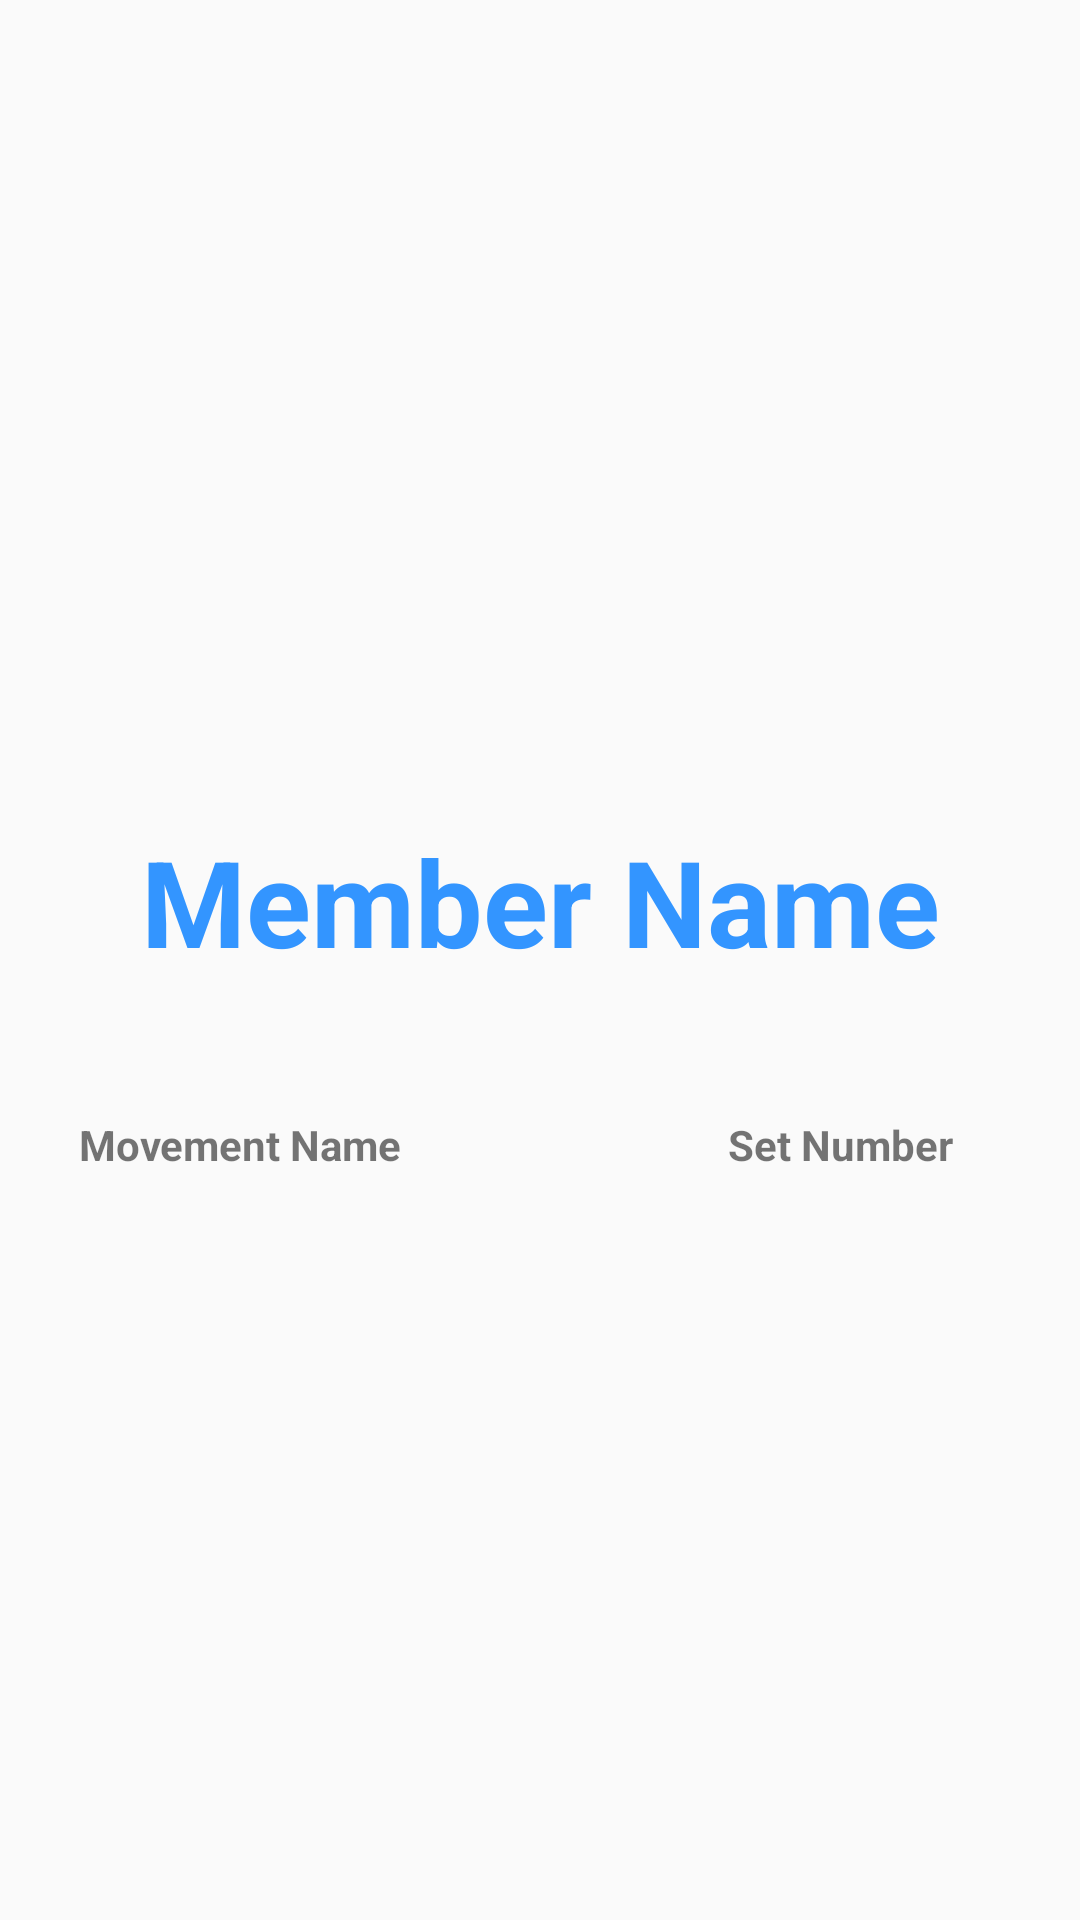

Reconstruct the res/layout file that produces this screen, plus the resources it refers to.
<!-- AndroidManifest.xml: application theme AppTheme -->
<!-- res/layout/activity_my_schedule_screen.xml -->
<?xml version="1.0" encoding="utf-8"?>
<android.support.constraint.ConstraintLayout xmlns:android="http://schemas.android.com/apk/res/android"
    xmlns:app="http://schemas.android.com/apk/res-auto"
    xmlns:tools="http://schemas.android.com/tools"
    android:layout_width="match_parent"
    android:layout_height="match_parent"
    tools:context="com.support.sport.sportsupport.ViewPackage.Management.AddActivityPlanScreen">

    <LinearLayout
        android:layout_width="match_parent"
        android:layout_height="match_parent"
        android:gravity="center"
        android:orientation="vertical">
        <TextView
            android:id="@+id/my_plan_trainee_member_name"
            android:layout_width="match_parent"
            android:layout_height="wrap_content"
            android:text="Member Name"
            android:gravity="center"
            android:layout_margin="35dp"
            android:textStyle="bold"
            android:textColor="@color/colorPrimary"
            android:textSize="40dp"/>

        <LinearLayout
            android:layout_width="match_parent"
            android:layout_height="wrap_content"
            android:orientation="horizontal"
            android:layout_margin="10dp"
            android:gravity="center">
            <TextView
                android:layout_width="match_parent"
                android:layout_height="wrap_content"
                android:text="Movement Name"
                android:layout_weight="1"
                android:gravity="center"
                android:textStyle="bold"
                android:maxLines="1"
                android:layout_marginRight="30dp"/>
            <TextView
                android:layout_width="match_parent"
                android:layout_height="wrap_content"
                android:text="Set Number"
                android:gravity="center"
                android:layout_weight="1"
                android:textStyle="bold"
                android:maxLines="1"
                android:layout_marginLeft="30dp"/>

        </LinearLayout>

        <ScrollView
            android:layout_width="match_parent"
            android:layout_height="wrap_content">
            <android.support.v7.widget.RecyclerView
                android:id="@+id/my_schedule_list_trainee"
                android:scrollbars="vertical"
                android:layout_width="match_parent"
                android:layout_height="wrap_content"/>
        </ScrollView>




    </LinearLayout>





</android.support.constraint.ConstraintLayout>
<!-- resources referenced by this layout -->
<resources>
  <color name="colorPrimary">#3395ff</color>
  <style name="AppTheme" parent="Theme.AppCompat.Light.DarkActionBar">
          
          <item name="colorPrimary">@color/colorPrimary</item>
          <item name="colorPrimaryDark">@color/colorPrimaryDark</item>
          <item name="colorAccent">@color/colorAccent</item>
  
          <item name="windowActionBar">false</item>
          <item name="windowNoTitle">true</item>
  
      </style>
  <color name="colorPrimaryDark">#2278d4</color>
  <color name="colorAccent">#f64c73</color>
</resources>
